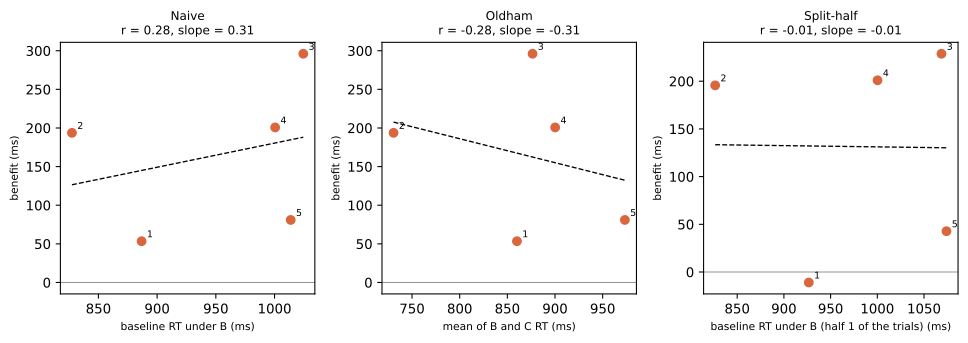

Data behind this chart, as committed beside it:
participant, finger_id, x, y, estimator
P03, 1, 0.8868, 0.05342, naive
P03, 2, 0.8275, 0.1937, naive
P03, 3, 1.024, 0.2961, naive
P03, 4, 1, 0.2007, naive
P03, 5, 1.014, 0.08095, naive
P03, 1, 0.8601, 0.05342, oldham
P03, 2, 0.7306, 0.1937, oldham
P03, 3, 0.8764, 0.2961, oldham
P03, 4, 0.9001, 0.2007, oldham
P03, 5, 0.9733, 0.08095, oldham
P03, 1, 0.9266, -0.01097, split_half
P03, 2, 0.8264, 0.1957, split_half
P03, 3, 1.069, 0.2288, split_half
P03, 4, 1, 0.201, split_half
P03, 5, 1.074, 0.04277, split_half
